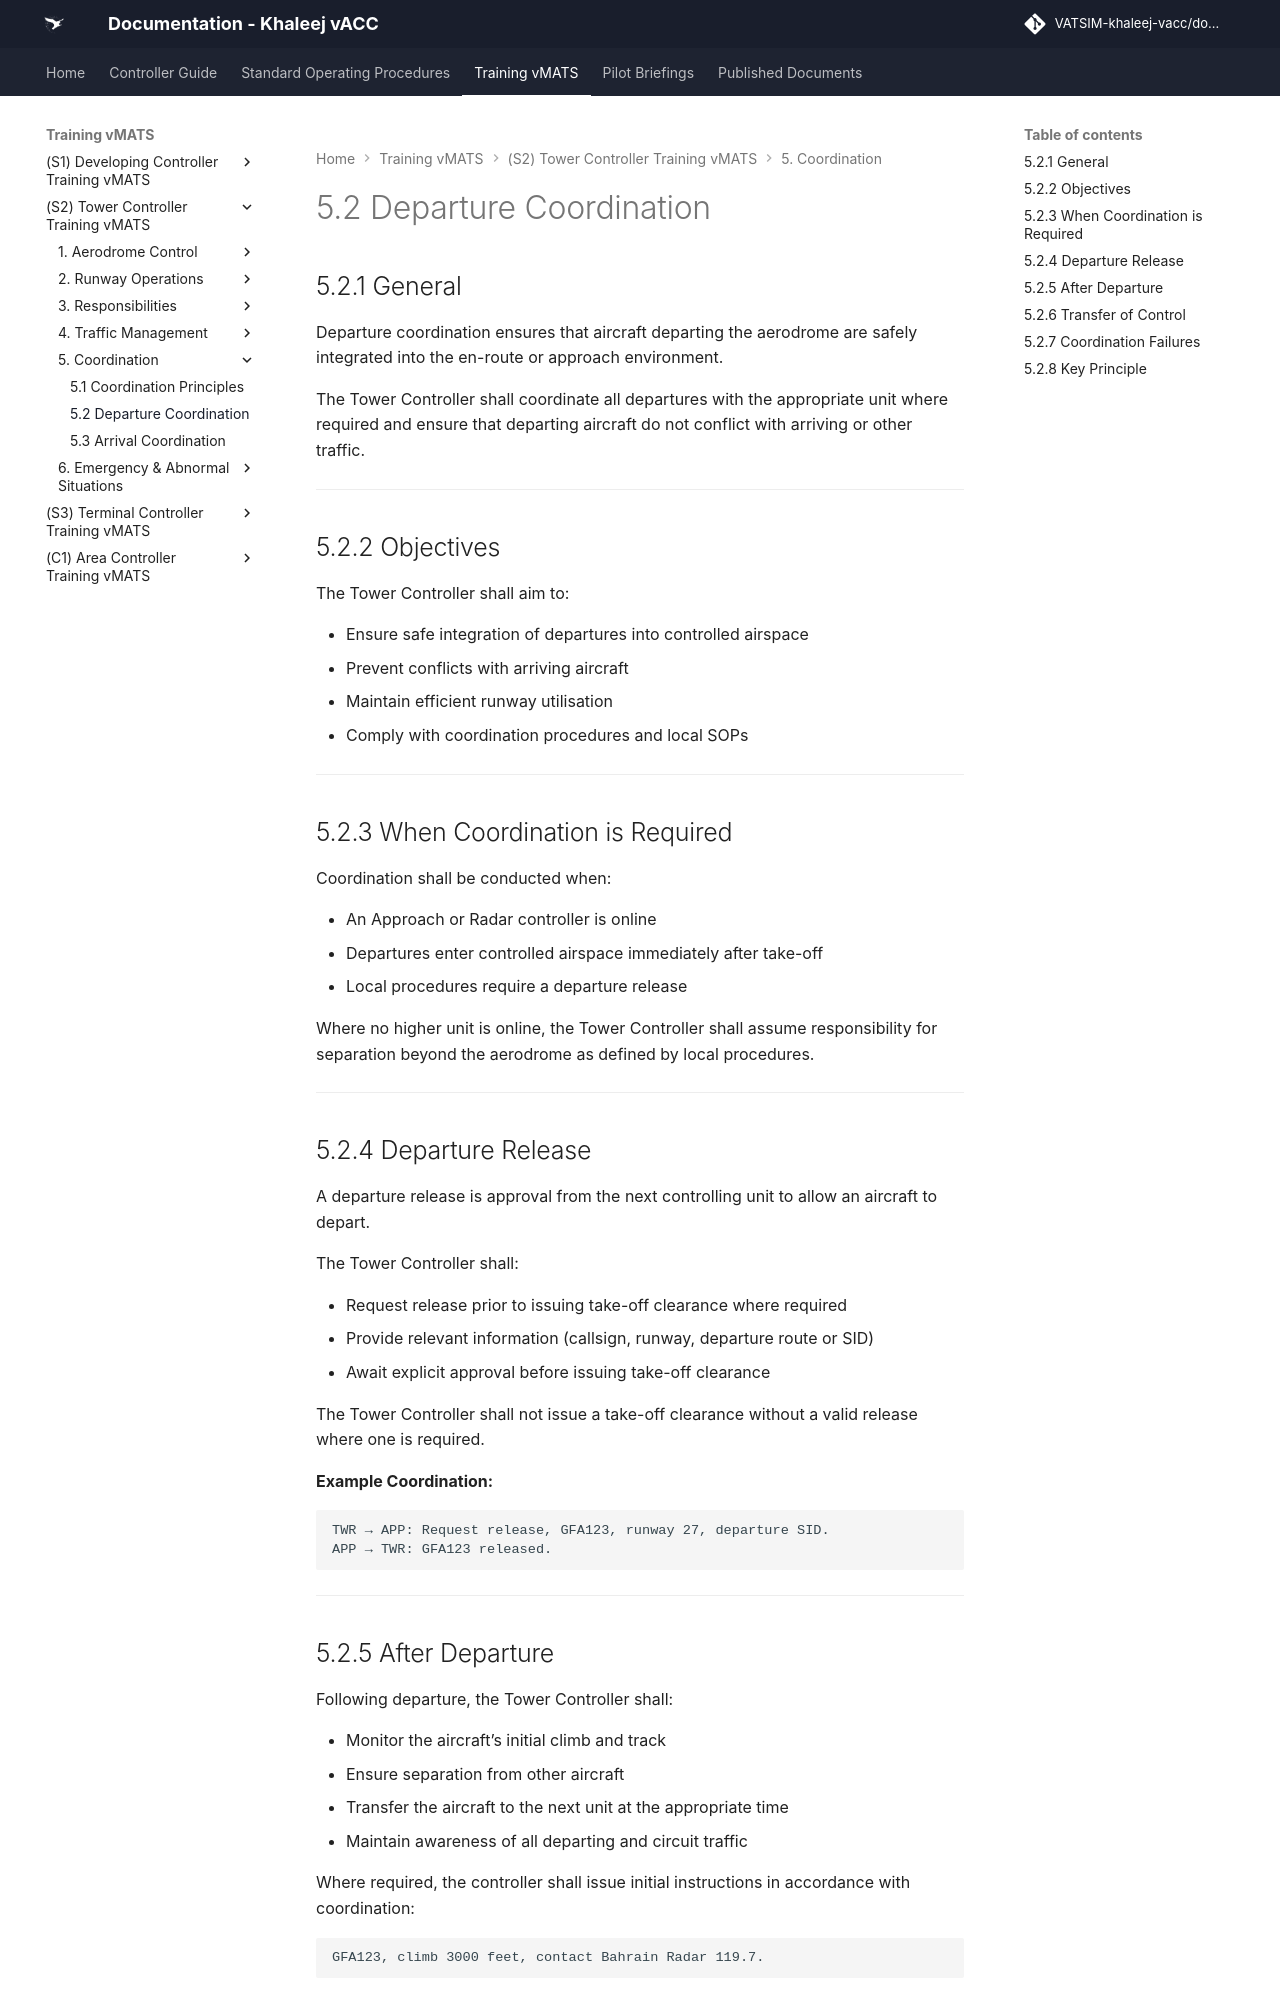

repository: khaleej-vacc/documentation-site · page: Training-vMATS/(S2)-Tower-Controller-Training-vMATS/5. Coordination/02- 5.2 Departure Coordination/index.html · generator: mkdocs

# 5.2 Departure Coordination

## 5.2.1 General

Departure coordination ensures that aircraft departing the aerodrome are safely integrated into the en-route or approach environment.

The Tower Controller shall coordinate all departures with the appropriate unit where required and ensure that departing aircraft do not conflict with arriving or other traffic.

---

## 5.2.2 Objectives

The Tower Controller shall aim to:

- Ensure safe integration of departures into controlled airspace  
- Prevent conflicts with arriving aircraft  
- Maintain efficient runway utilisation  
- Comply with coordination procedures and local SOPs  

---

## 5.2.3 When Coordination is Required

Coordination shall be conducted when:

- An Approach or Radar controller is online  
- Departures enter controlled airspace immediately after take-off  
- Local procedures require a departure release  

Where no higher unit is online, the Tower Controller shall assume responsibility for separation beyond the aerodrome as defined by local procedures.

---

## 5.2.4 Departure Release

A departure release is approval from the next controlling unit to allow an aircraft to depart.

The Tower Controller shall:

- Request release prior to issuing take-off clearance where required  
- Provide relevant information (callsign, runway, departure route or SID)  
- Await explicit approval before issuing take-off clearance  

The Tower Controller shall not issue a take-off clearance without a valid release where one is required.

**Example Coordination:**

    TWR → APP: Request release, GFA123, runway 27, departure SID.  
    APP → TWR: GFA123 released.

---
